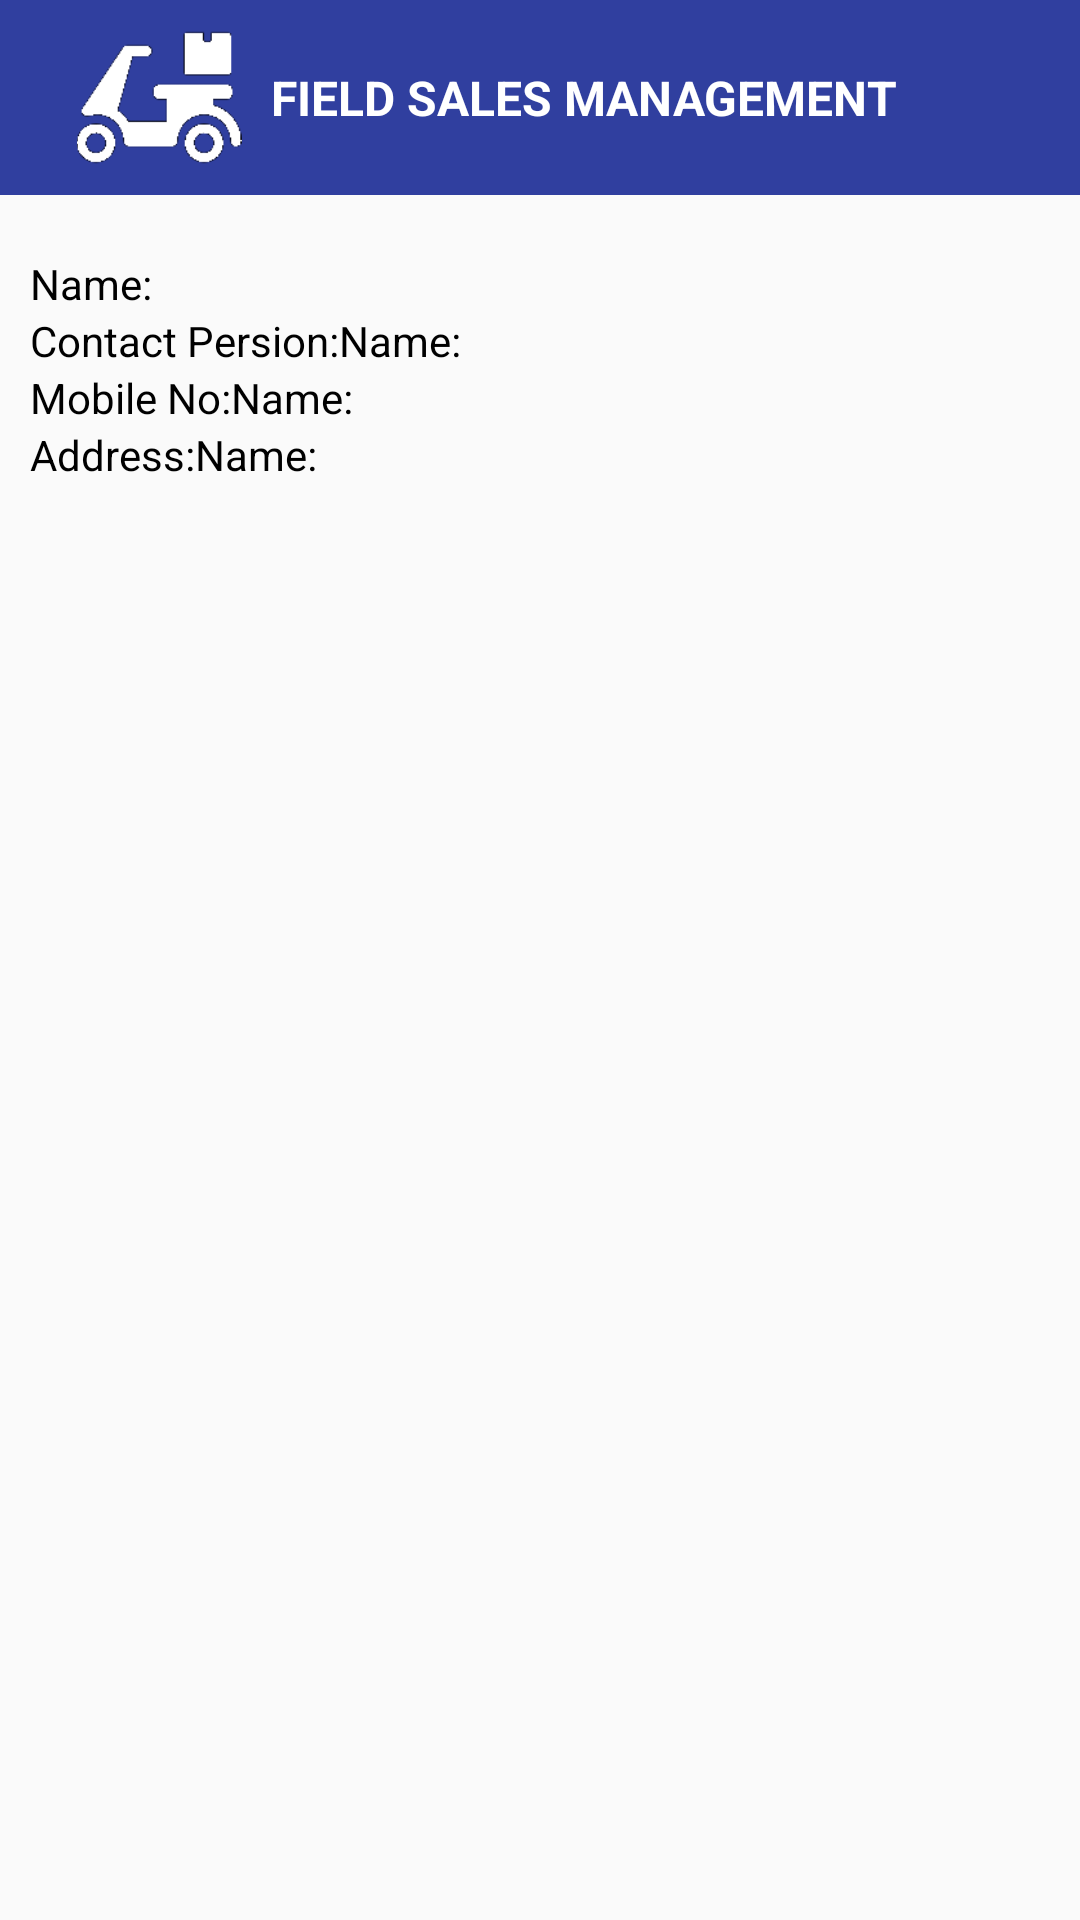

This screen was rendered from an Android layout file. Write that file and the resources it references.
<!-- AndroidManifest.xml: application theme AppTheme -->
<!-- res/layout/activity_retailer_details.xml -->
<?xml version="1.0" encoding="utf-8"?>
<LinearLayout xmlns:android="http://schemas.android.com/apk/res/android"
    xmlns:app="http://schemas.android.com/apk/res-auto"
    xmlns:tools="http://schemas.android.com/tools"
    android:layout_width="match_parent"
    android:layout_height="match_parent"
    android:orientation="vertical"
    tools:context="com.example.acer.bikerboy.RetailerDetailsActivity">

    <include
        layout="@layout/toolbar_view"
        android:layout_width="match_parent"
        android:layout_height="wrap_content"
        android:layout_alignParentTop="true" />

    <LinearLayout
        android:layout_marginLeft="10dp"
        android:layout_marginTop="20dp"
        android:orientation="vertical"
        android:layout_width="match_parent"
        android:layout_height="wrap_content">

    <LinearLayout
        android:orientation="horizontal"
        android:layout_width="match_parent"
        android:layout_height="wrap_content">

        <TextView
            android:text="Name:"
            android:textColor="#000000"
            android:layout_width="wrap_content"
            android:layout_height="wrap_content" />

        <TextView
            android:textColor="#000000"
            android:id="@+id/tv_name"
            android:layout_width="wrap_content"
            android:layout_height="wrap_content" />
    </LinearLayout>

    <LinearLayout
        android:orientation="horizontal"
        android:layout_width="match_parent"
        android:layout_height="wrap_content">

        <TextView
            android:textColor="#000000"
            android:text="Contact Persion:"
            android:layout_width="wrap_content"
            android:layout_height="wrap_content" />

        <TextView
            android:textColor="#000000"
            android:id="@+id/tv_contact_persion"
            android:text="Name:"
            android:layout_width="wrap_content"
            android:layout_height="wrap_content" />
    </LinearLayout>

    <LinearLayout
        android:orientation="horizontal"
        android:layout_width="match_parent"
        android:layout_height="wrap_content">

        <TextView
            android:textColor="#000000"
            android:text="Mobile No:"
            android:layout_width="wrap_content"
            android:layout_height="wrap_content" />

        <TextView
            android:textColor="#000000"
            android:id="@+id/tv_mobile"
            android:text="Name:"
            android:layout_width="wrap_content"
            android:layout_height="wrap_content" />
    </LinearLayout>

    <LinearLayout
        android:orientation="horizontal"
        android:layout_width="match_parent"
        android:layout_height="wrap_content">

        <TextView
            android:textColor="#000000"
            android:text="Address:"
            android:layout_width="wrap_content"
            android:layout_height="wrap_content" />

        <TextView
            android:textColor="#000000"
            android:id="@+id/tv_address"
            android:text="Name:"
            android:layout_width="wrap_content"
            android:layout_height="wrap_content" />
    </LinearLayout>
    </LinearLayout>

</LinearLayout>
<!-- res/layout/toolbar_view.xml (included above) -->
<?xml version="1.0" encoding="utf-8"?>
<android.support.v7.widget.Toolbar xmlns:android="http://schemas.android.com/apk/res/android"
    android:id="@+id/toolbar"
    android:layout_width="match_parent"
    android:layout_height="65dp"
    android:background="@color/colorPrimaryDark">

    <LinearLayout
        android:layout_width="match_parent"
        android:layout_height="65dp"
        android:gravity="center_vertical"
        android:orientation="horizontal">


        <ImageView
            android:layout_width="wrap_content"
            android:layout_height="wrap_content"
            android:id="@+id/imageView"
            android:padding="5dp"
            android:src="@drawable/biker"/>

            <TextView
                android:id="@+id/tv_profile"
                android:layout_width="wrap_content"
                android:layout_height="wrap_content"
                android:layout_marginRight="10dp"
                android:drawablePadding="10dp"
                android:gravity="right"
                android:text="FIELD SALES MANAGEMENT"
                android:textColor="#FFFFFF"
                android:textSize="16sp"
                android:textStyle="bold"/>




    </LinearLayout>

</android.support.v7.widget.Toolbar>
<!-- resources referenced by this layout -->
<resources>
  <color name="colorPrimaryDark">#303F9F</color>
  <!-- drawable biker: png bitmap (drawable-xhdpi, 2307 bytes) -->
  <style name="AppTheme" parent="AppBaseTheme">
          
      </style>
  <style name="AppBaseTheme" parent="Theme.AppCompat.Light" />
</resources>
